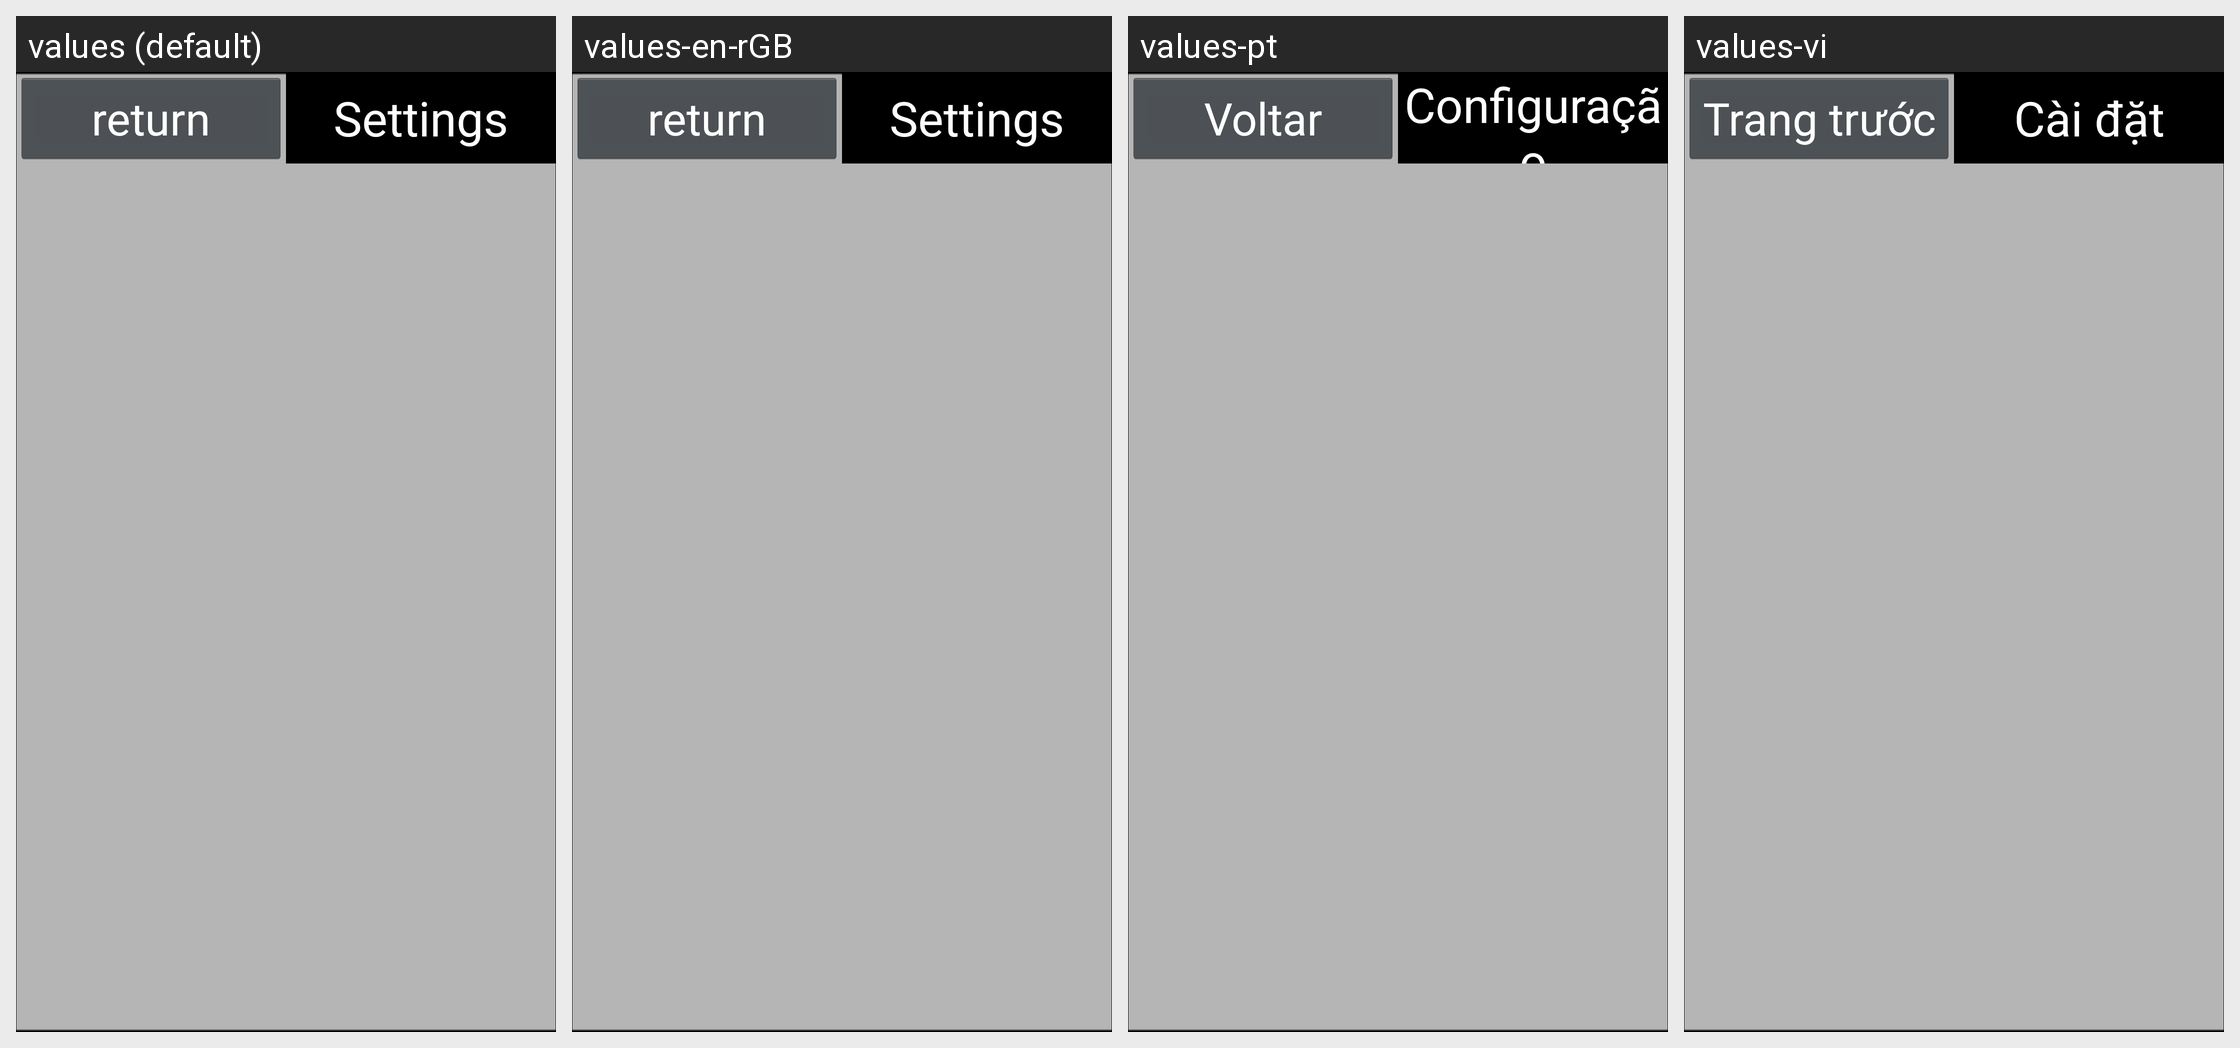

The Android screen above is rendered under several locales of the same app. Produce the string resources it draws, with the default and per-locale values.
Android screen res/layout/settings_qc.xml rendered under 4 locales, left to right: values (default), values-en-rGB, values-pt, values-vi. Device: Nexus 5 (rendered at 1080×1920; each locale shown at half size, 540×960, under a caption strip naming it); theme Theme.Camera.
Other locales in the repository, not shown: values-cs, values-da, values-de, values-es, values-fr, values-hu, values-it, values-ja, values-nl, values-pl, values-ru, values-ru-rRU, values-vi-rVN, values-zh-rCN, values-zh-rTW.
Strings drawn on this screen, with the default value and each locale's value (text and hints the layout hard-codes, and strings that could not be matched under every locale, appear in the picture but are not listed):

button_return
  values: return
  values-en-rGB: return
  values-pt: Voltar
  values-vi: Trang trước

more_setting
  values: Settings
  values-en-rGB: Settings
  values-pt: Configuração
  values-vi: Cài đặt
